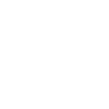
t = 0.00 s
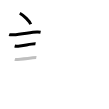
t = 3.25 s
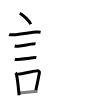
t = 6.50 s
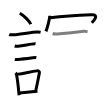
t = 9.50 s
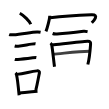
t = 12.75 s
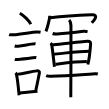
t = 16.00 s

The animated SVG that drew these frames (rendered in a browser with its animation timeline set to each time). Animation: 16 SMIL elements (animate=16); one cycle of 16.00 s.

<svg width="109px" height="109px" viewBox="0 0 px 109px" xmlns="http://www.w3.org/2000/svg" xmlns:xlink="http://www.w3.org/1999/xlink" xml:space="preserve" version="1.1"  baseProfile="full">
<path d="M19.8,13.25c3.84,1.94,9.92,7.98,10.88,11" style="fill:none;stroke:black;stroke-width:3;opacity:0">
  <animate attributeType="CSS" attributeName="opacity" from="0" to="1" begin="0s" dur="1s" repeatCount="0" fill="freeze" />
</path>
<path d="M9.12,34.58c0.71,0.23,3.4,0.27,4.1,0.23c8.73-0.42,17.48-2.67,23.83-2.87c1.18-0.04,2.95,0.11,3.54,0.23" style="fill:none;stroke:black;stroke-width:3;opacity:0">
  <animate attributeType="CSS" attributeName="opacity" from="0" to="1" begin="1s" dur="1s" repeatCount="0" fill="freeze" />
</path>
<path d="M14.68,46.06c0.43,0.12,3.04,0.13,3.47,0.12c4.44-0.14,8.86-1.43,13.34-2.05c0.7-0.1,3.68-0.44,4.04-0.38" style="fill:none;stroke:black;stroke-width:3;opacity:0">
  <animate attributeType="CSS" attributeName="opacity" from="0" to="1" begin="2s" dur="1s" repeatCount="0" fill="freeze" />
</path>
<path d="M14.8,59.33c0.38,0.12,2.71,0.13,3.1,0.12c3.97-0.13,10.11-0.95,14.83-1.59c0.63-0.09,3.29-0.44,3.6-0.39" style="fill:none;stroke:black;stroke-width:3;opacity:0">
  <animate attributeType="CSS" attributeName="opacity" from="0" to="1" begin="3s" dur="1s" repeatCount="0" fill="freeze" />
</path>
<path d="M15.51,72.9c0.39,0.36,0.83,1.15,0.96,1.63c1.11,4.21,2.03,14.21,2.64,20.71" style="fill:none;stroke:black;stroke-width:3;opacity:0">
  <animate attributeType="CSS" attributeName="opacity" from="0" to="1" begin="4s" dur="1s" repeatCount="0" fill="freeze" />
</path>
<path d="M16.94,74.37c7.2-0.89,13.4-2.6,20.05-3.5c1.67-0.22,2.68,1.04,2.44,2.06c-0.99,4.25-1.86,10.22-3.62,17.28" style="fill:none;stroke:black;stroke-width:3;opacity:0">
  <animate attributeType="CSS" attributeName="opacity" from="0" to="1" begin="5s" dur="1s" repeatCount="0" fill="freeze" />
</path>
<path d="M19.42,93.05c5.37-0.54,10.68-0.97,18.06-1.81" style="fill:none;stroke:black;stroke-width:3;opacity:0">
  <animate attributeType="CSS" attributeName="opacity" from="0" to="1" begin="6s" dur="1s" repeatCount="0" fill="freeze" />
</path>
<path d="M49.75,15.71c-0.11,3.72-2.84,13.47-3.81,15.69" style="fill:none;stroke:black;stroke-width:3;opacity:0">
  <animate attributeType="CSS" attributeName="opacity" from="0" to="1" begin="7s" dur="1s" repeatCount="0" fill="freeze" />
</path>
<path d="M50.17,17.73c5.82-0.66,29.78-2.52,41.29-3.04c8.75-0.4,1.36,7.02,0.28,8.13" style="fill:none;stroke:black;stroke-width:3;opacity:0">
  <animate attributeType="CSS" attributeName="opacity" from="0" to="1" begin="8s" dur="1s" repeatCount="0" fill="freeze" />
</path>
<path d="M52.62,33.52c1.14,0.42,3.24,0.48,4.39,0.42c7.24-0.44,18.99-1.69,26.55-2.6c1.89-0.23,3.05,0.2,4,0.41" style="fill:none;stroke:black;stroke-width:3;opacity:0">
  <animate attributeType="CSS" attributeName="opacity" from="0" to="1" begin="9s" dur="1s" repeatCount="0" fill="freeze" />
</path>
<path d="M50.48,43.1c0.55,0.44,1.24,1.7,1.34,2.27c0.82,4.59,1.69,13.91,2.67,21.34" style="fill:none;stroke:black;stroke-width:3;opacity:0">
  <animate attributeType="CSS" attributeName="opacity" from="0" to="1" begin="10s" dur="1s" repeatCount="0" fill="freeze" />
</path>
<path d="M51.96,45.02c8.83-0.9,29.71-3.57,35.73-3.71c2.49-0.06,3,1.22,2.9,2.62c-0.37,4.81-0.77,12.7-2.74,20.58" style="fill:none;stroke:black;stroke-width:3;opacity:0">
  <animate attributeType="CSS" attributeName="opacity" from="0" to="1" begin="11s" dur="1s" repeatCount="0" fill="freeze" />
</path>
<path d="M53.04,54.17c6.66-0.23,24.06-2.98,36.6-2.98" style="fill:none;stroke:black;stroke-width:3;opacity:0">
  <animate attributeType="CSS" attributeName="opacity" from="0" to="1" begin="12s" dur="1s" repeatCount="0" fill="freeze" />
</path>
<path d="M55.54,64.3c7.74-0.93,21.23-2.71,31.3-2.71" style="fill:none;stroke:black;stroke-width:3;opacity:0">
  <animate attributeType="CSS" attributeName="opacity" from="0" to="1" begin="13s" dur="1s" repeatCount="0" fill="freeze" />
</path>
<path d="M46.18,75.64c1.3,0.64,3.67,0.69,4.99,0.64c14.09-0.54,28.09-1.54,41.11-2.37c2.17-0.14,4.47-0.19,5.55,0.13" style="fill:none;stroke:black;stroke-width:3;opacity:0">
  <animate attributeType="CSS" attributeName="opacity" from="0" to="1" begin="14s" dur="1s" repeatCount="0" fill="freeze" />
</path>
<path d="M69.17,20.05c0.54,0.57,1.68,4.3,1.79,5.45c0.11,1.15-0.07,64.46-0.18,71.64" style="fill:none;stroke:black;stroke-width:3;opacity:0">
  <animate attributeType="CSS" attributeName="opacity" from="0" to="1" begin="15s" dur="1s" repeatCount="0" fill="freeze" />
</path>
</svg>
